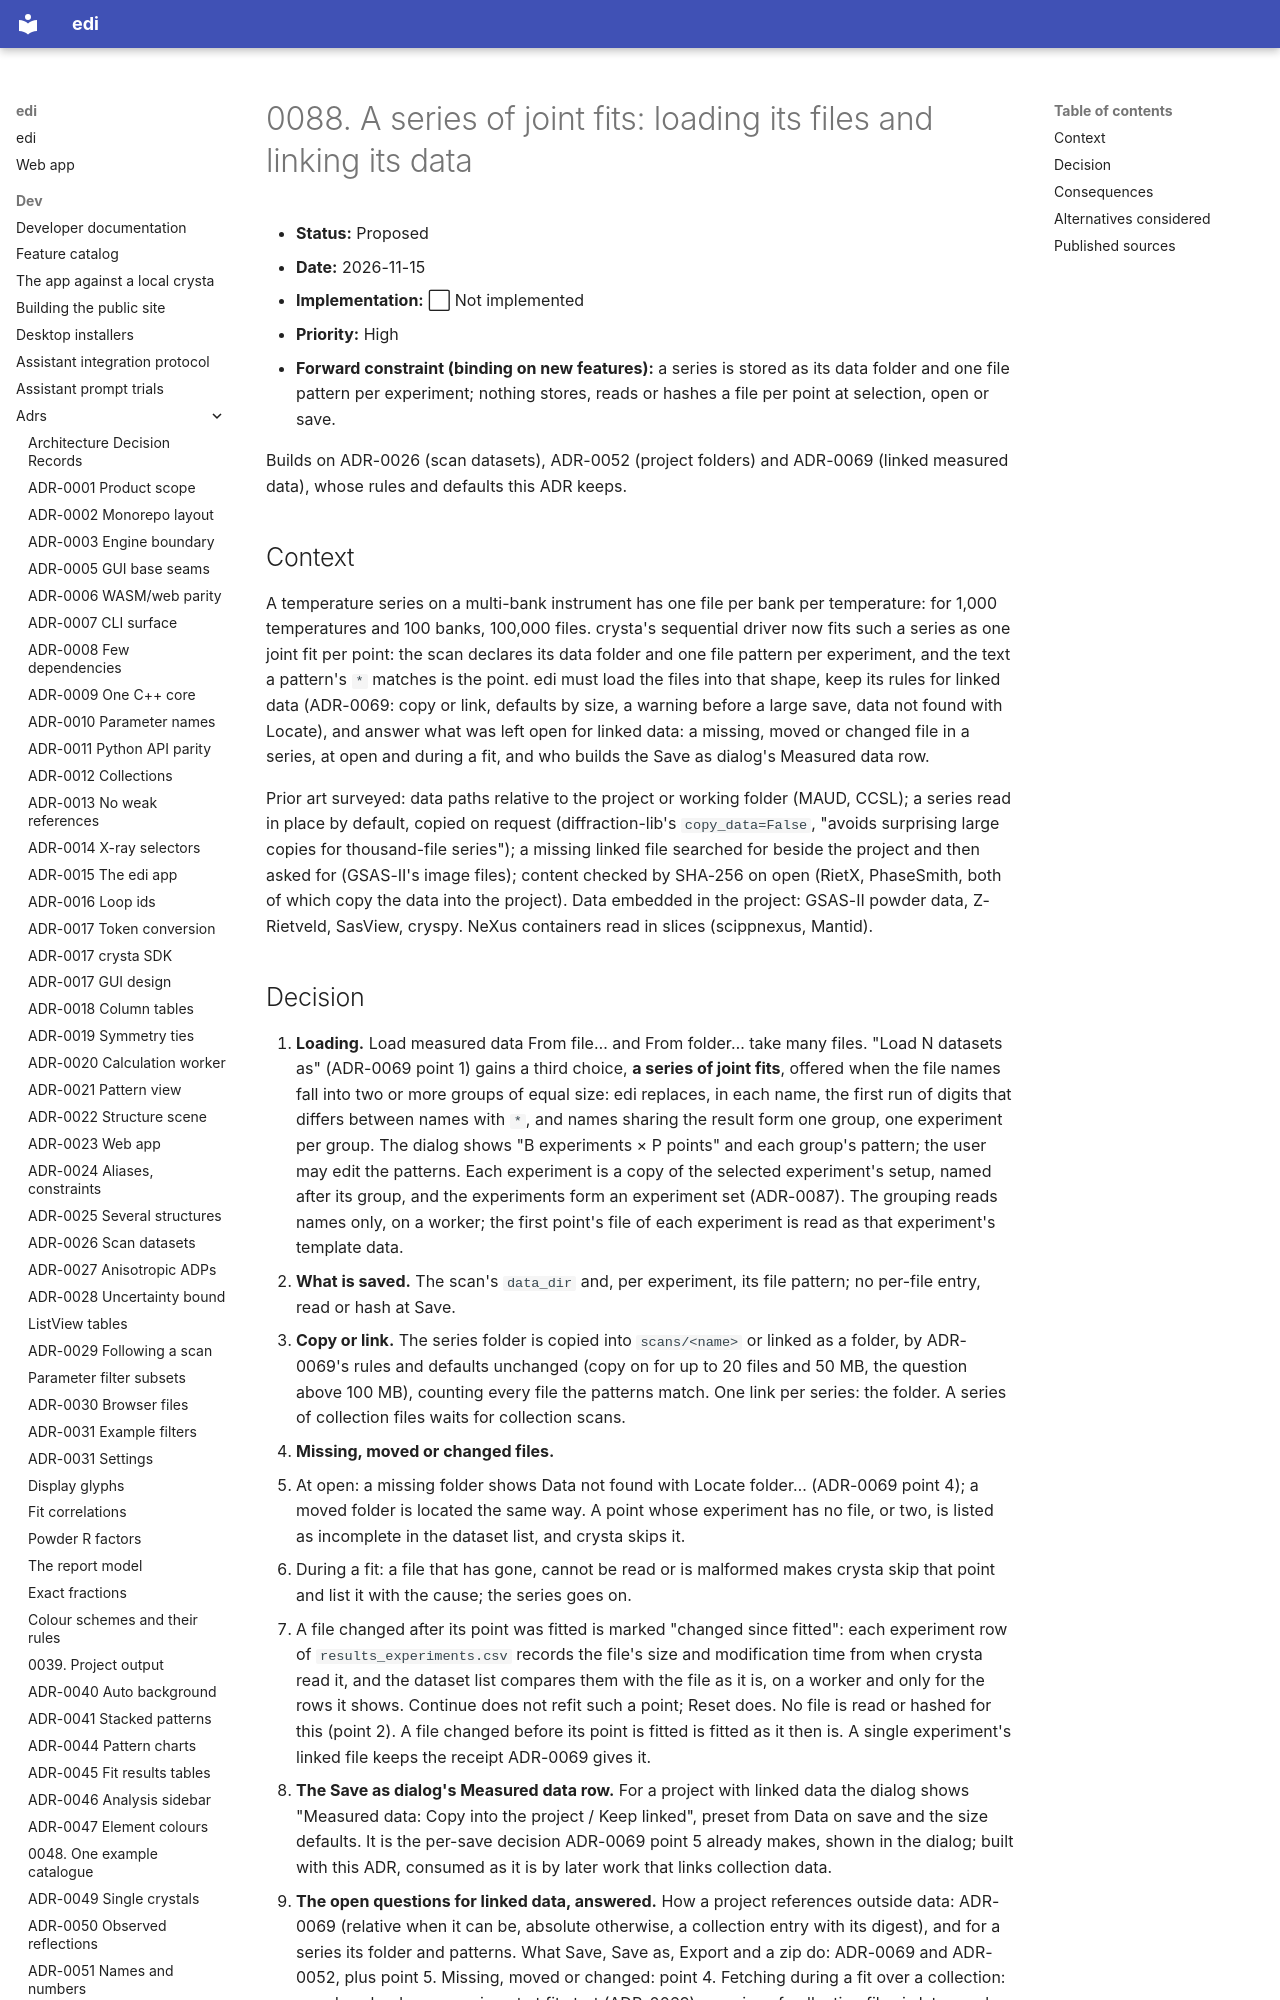

repository: enhantica/edi · page: dev/adrs/0088-series-of-joint-fits-and-linked-data/index.html · generator: mkdocs

# 0088. A series of joint fits: loading its files and linking its data

- **Status:** Proposed
- **Date:** 2026-11-15
- **Implementation:** ⬜ Not implemented
- **Priority:** High
- **Forward constraint (binding on new features):** a series is stored as its data folder and one file pattern per
  experiment; nothing stores, reads or hashes a file per point at selection, open or save.

Builds on ADR-0026 (scan datasets), ADR-0052 (project folders) and ADR-0069 (linked measured data), whose rules and
defaults this ADR keeps.

## Context

A temperature series on a multi-bank instrument has one file per bank per temperature: for 1,000 temperatures and
100 banks, 100,000 files. crysta's sequential driver now fits such a series as one joint fit per point: the scan
declares its data folder and one file pattern per experiment, and the text a pattern's `*` matches is the point. edi
must load the files into that shape, keep its rules for linked data (ADR-0069: copy or link, defaults by size, a
warning before a large save, data not found with Locate), and answer what was left open for linked data: a missing,
moved or changed file in a series, at open and during a fit, and who builds the Save as dialog's Measured data row.

Prior art surveyed: data paths relative to the project or working folder (MAUD, CCSL); a series read in place by
default, copied on request (diffraction-lib's `copy_data=False`, "avoids surprising large copies for thousand-file
series"); a missing linked file searched for beside the project and then asked for (GSAS-II's image files); content
checked by SHA-256 on open (RietX, PhaseSmith, both of which copy the data into the project). Data embedded in the
project: GSAS-II powder data, Z-Rietveld, SasView, cryspy. NeXus containers read in slices (scippnexus, Mantid).
